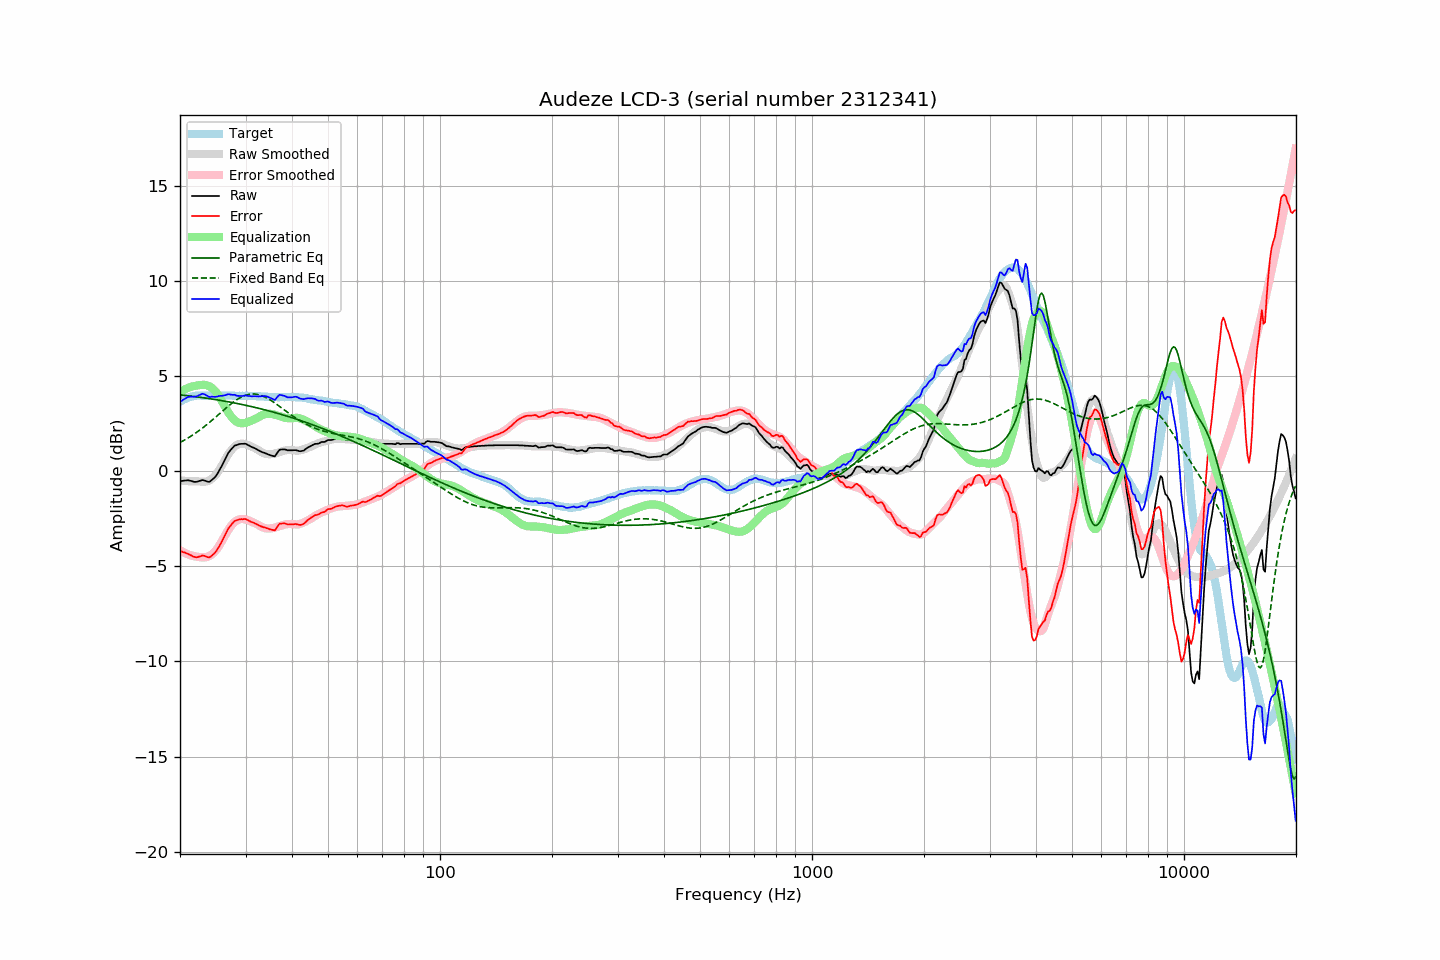

The data file committed next to this chart (first rows):
frequency, raw, error, smoothed, error_smoothed, equalization, parametric_eq, fixed_band_eq, equalized_raw, equalized_smoothed, target
20.00, -0.53, -4.18, -0.48, -4.16, 4.16, 4.01, 1.51, 3.63, 3.68, 3.65
20.20, -0.52, -4.22, -0.49, -4.21, 4.21, 4.00, 1.55, 3.69, 3.72, 3.70
20.40, -0.51, -4.26, -0.50, -4.26, 4.26, 3.99, 1.60, 3.75, 3.75, 3.75
20.61, -0.50, -4.28, -0.51, -4.30, 4.30, 3.98, 1.64, 3.80, 3.79, 3.78
20.81, -0.49, -4.32, -0.52, -4.34, 4.34, 3.97, 1.69, 3.85, 3.82, 3.83
21.02, -0.48, -4.35, -0.53, -4.37, 4.37, 3.96, 1.74, 3.90, 3.85, 3.87
21.23, -0.50, -4.39, -0.53, -4.41, 4.41, 3.95, 1.79, 3.91, 3.87, 3.89
21.44, -0.52, -4.43, -0.54, -4.43, 4.43, 3.94, 1.85, 3.92, 3.89, 3.91
21.66, -0.55, -4.48, -0.54, -4.46, 4.46, 3.93, 1.90, 3.91, 3.92, 3.93
21.87, -0.57, -4.51, -0.54, -4.47, 4.47, 3.92, 1.96, 3.91, 3.93, 3.94
22.09, -0.57, -4.53, -0.54, -4.49, 4.49, 3.91, 2.02, 3.92, 3.95, 3.96
22.31, -0.55, -4.52, -0.54, -4.50, 4.50, 3.90, 2.08, 3.95, 3.96, 3.97
22.54, -0.52, -4.49, -0.55, -4.52, 4.52, 3.89, 2.14, 4.00, 3.97, 3.97
22.76, -0.50, -4.47, -0.56, -4.53, 4.53, 3.87, 2.20, 4.03, 3.97, 3.97
22.99, -0.47, -4.43, -0.56, -4.54, 4.54, 3.86, 2.27, 4.07, 3.97, 3.96
23.22, -0.49, -4.45, -0.56, -4.53, 4.53, 3.85, 2.33, 4.05, 3.97, 3.96
23.45, -0.52, -4.48, -0.55, -4.52, 4.52, 3.84, 2.40, 4.01, 3.98, 3.96
23.69, -0.55, -4.52, -0.53, -4.50, 4.50, 3.83, 2.47, 3.96, 3.98, 3.97
23.92, -0.57, -4.54, -0.49, -4.47, 4.47, 3.81, 2.54, 3.90, 3.98, 3.97
24.16, -0.53, -4.50, -0.45, -4.42, 4.42, 3.80, 2.61, 3.90, 3.97, 3.97
24.40, -0.45, -4.43, -0.39, -4.36, 4.36, 3.79, 2.68, 3.92, 3.97, 3.98
24.65, -0.38, -4.35, -0.31, -4.29, 4.29, 3.77, 2.75, 3.91, 3.97, 3.97
24.89, -0.29, -4.27, -0.22, -4.20, 4.20, 3.76, 2.83, 3.90, 3.97, 3.97
25.14, -0.17, -4.15, -0.12, -4.09, 4.09, 3.75, 2.90, 3.92, 3.98, 3.97
25.39, -0.02, -4.01, 0.01, -3.97, 3.97, 3.73, 2.97, 3.94, 3.98, 3.98
25.65, 0.12, -3.86, 0.14, -3.83, 3.83, 3.72, 3.05, 3.95, 3.98, 3.98
25.91, 0.27, -3.70, 0.29, -3.68, 3.68, 3.70, 3.12, 3.95, 3.98, 3.97
26.16, 0.45, -3.53, 0.44, -3.53, 3.53, 3.69, 3.20, 3.98, 3.97, 3.97
26.43, 0.61, -3.36, 0.60, -3.38, 3.38, 3.67, 3.27, 3.99, 3.97, 3.97
26.69, 0.78, -3.19, 0.74, -3.23, 3.23, 3.66, 3.34, 4.01, 3.97, 3.97
26.96, 0.95, -3.02, 0.88, -3.09, 3.09, 3.64, 3.41, 4.04, 3.97, 3.97
27.23, 1.06, -2.91, 1.00, -2.97, 2.97, 3.63, 3.48, 4.03, 3.97, 3.97
27.50, 1.16, -2.81, 1.11, -2.85, 2.85, 3.61, 3.55, 4.01, 3.97, 3.97
27.77, 1.25, -2.71, 1.21, -2.75, 2.75, 3.60, 3.62, 4.01, 3.96, 3.96
28.05, 1.34, -2.62, 1.29, -2.67, 2.67, 3.58, 3.68, 4.01, 3.96, 3.96
28.33, 1.36, -2.59, 1.35, -2.61, 2.61, 3.56, 3.74, 3.97, 3.96, 3.95
28.62, 1.39, -2.56, 1.40, -2.56, 2.56, 3.55, 3.79, 3.95, 3.96, 3.95
28.90, 1.42, -2.54, 1.43, -2.53, 2.53, 3.53, 3.84, 3.96, 3.96, 3.96
29.19, 1.43, -2.52, 1.44, -2.52, 2.52, 3.51, 3.89, 3.95, 3.96, 3.95
29.48, 1.43, -2.53, 1.44, -2.52, 2.52, 3.49, 3.93, 3.95, 3.96, 3.96
29.78, 1.44, -2.51, 1.43, -2.53, 2.53, 3.48, 3.96, 3.97, 3.95, 3.95
30.08, 1.43, -2.53, 1.41, -2.55, 2.55, 3.46, 3.99, 3.98, 3.95, 3.96
30.38, 1.38, -2.57, 1.38, -2.57, 2.57, 3.44, 4.02, 3.95, 3.95, 3.95
30.68, 1.34, -2.61, 1.35, -2.60, 2.60, 3.42, 4.04, 3.95, 3.95, 3.95
30.99, 1.29, -2.66, 1.31, -2.64, 2.64, 3.40, 4.05, 3.93, 3.95, 3.95
31.30, 1.25, -2.69, 1.27, -2.68, 2.68, 3.38, 4.05, 3.93, 3.95, 3.94
31.61, 1.22, -2.72, 1.23, -2.71, 2.71, 3.36, 4.05, 3.94, 3.94, 3.94
31.93, 1.18, -2.76, 1.19, -2.75, 2.75, 3.34, 4.05, 3.94, 3.94, 3.94
32.24, 1.13, -2.80, 1.14, -2.79, 2.79, 3.32, 4.03, 3.93, 3.94, 3.93
32.57, 1.08, -2.85, 1.09, -2.84, 2.84, 3.30, 4.02, 3.92, 3.93, 3.93
32.89, 1.04, -2.89, 1.04, -2.89, 2.89, 3.28, 3.99, 3.93, 3.93, 3.93
33.22, 1.00, -2.92, 0.98, -2.94, 2.94, 3.26, 3.96, 3.94, 3.92, 3.92
33.55, 0.97, -2.95, 0.94, -2.97, 2.97, 3.24, 3.93, 3.95, 3.92, 3.92
33.89, 0.94, -2.97, 0.92, -3.00, 3.00, 3.22, 3.89, 3.94, 3.91, 3.91
34.23, 0.91, -3.00, 0.90, -3.01, 3.01, 3.19, 3.84, 3.93, 3.91, 3.91
34.57, 0.87, -3.03, 0.89, -3.02, 3.02, 3.17, 3.80, 3.89, 3.90, 3.90
34.92, 0.84, -3.06, 0.89, -3.01, 3.01, 3.15, 3.75, 3.86, 3.90, 3.90
35.27, 0.81, -3.08, 0.89, -3.00, 3.00, 3.13, 3.69, 3.82, 3.90, 3.89
35.62, 0.79, -3.10, 0.91, -2.99, 2.99, 3.10, 3.64, 3.78, 3.89, 3.89
35.97, 0.77, -3.12, 0.93, -2.97, 2.97, 3.08, 3.58, 3.74, 3.89, 3.89
... 635 more rows
